Image classification data set "dataset-augmented" (niklasxiao/DataLabTrash on GitHub). Class labels (7): biological waste, cardboard, glass, metal, paper, plastic, trash.

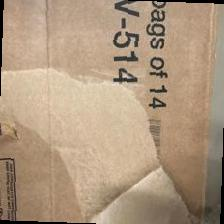
Label: cardboard

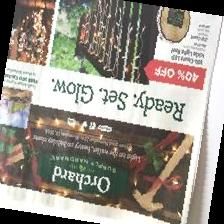
Label: paper

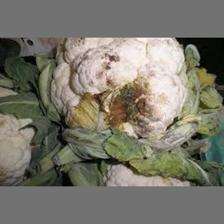
Label: biological waste

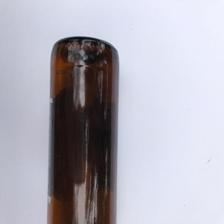
Label: glass

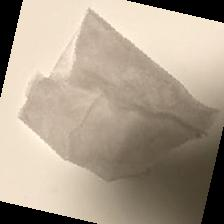
Label: trash

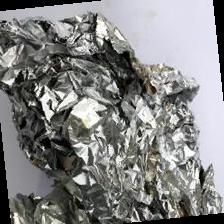
Label: metal
